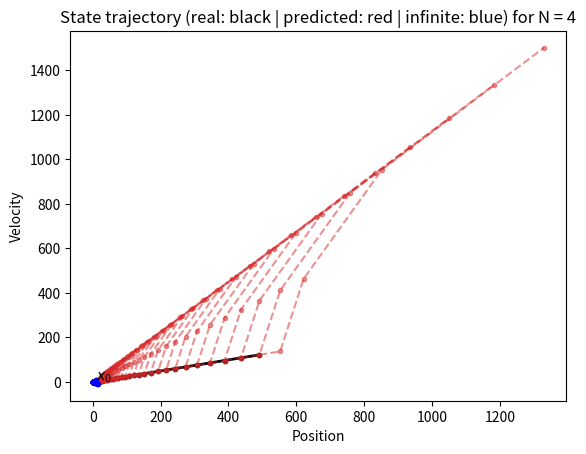
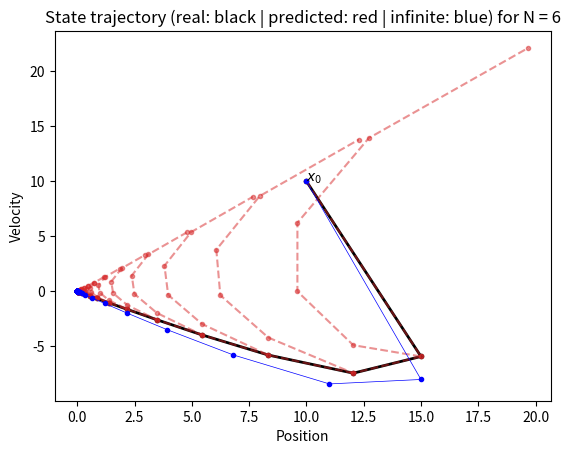
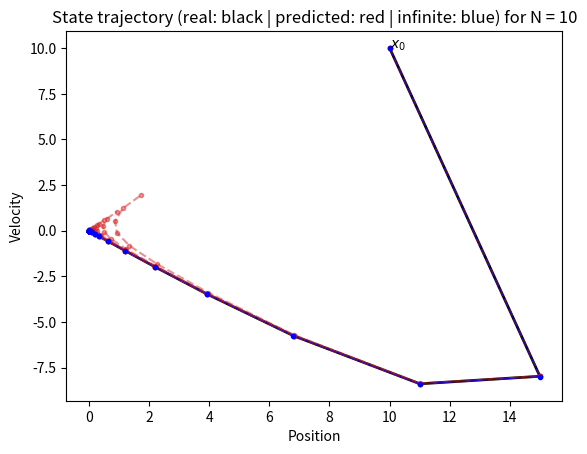
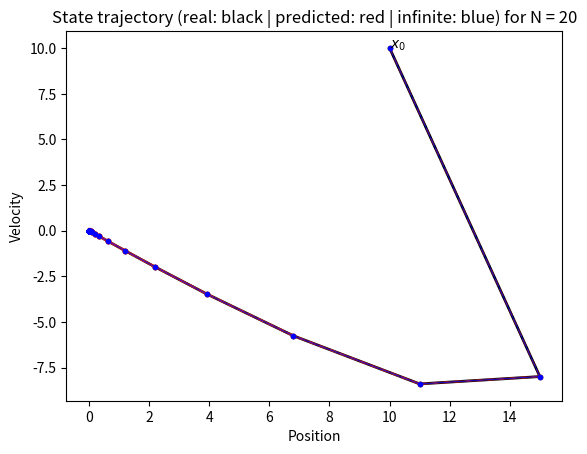

Python code for these plots, in order:
import numpy as np 
from scipy.linalg import solve_discrete_are
from typing import Tuple , Callable

try: 
    import matplotlib.pyplot as plt
except ImportError:
    print("matplotlib is not yet installed. Install it using `pip install matplotlib`.")
    exit()


def get_dynamics_continuous() -> Tuple[np.ndarray]: 
    """Get the continuous-time dynamics represented as 
    
    ..math::
        \dot{x} = A x + B u 
    
    """
    A = np.array(
        [[0., 1.],
         [0., 0.]]
        )
    B = np.array(
        [[0],
         [-1]]
    )
    return A, B


def get_dynamics_discrete(ts: float) -> Tuple[np.ndarray]: 
    """Get the dynamics of the cars in discrete-time:

    ..math::
        x_{k+1} = A x_k + B u_k  
    
    Args: 
        ts [float]: sample time [s]
    """
    A, B = get_dynamics_continuous()
    Ad = np.eye(2) + A * ts 
    Bd = B * ts 
    return Ad, Bd


def riccati_recursion(A: np.ndarray, B: np.ndarray, R: np.ndarray, Q: np.ndarray, Pf: np.ndarray, N: int):
    """Solve the finite-horizon LQR problem through recursion

    Args:
        A: System A-matrix 
        B: System B-matrix 
        R: weights on the input (positive definite)
        Q: weights on the states (positive semidefinite)
        Pf: Initial value for the Hessian of the cost-to-go (positive definite)
        N: Control horizon  
    """
    import numpy.linalg as la  # Import linear algebra to solve linear system

    P = [Pf] 
    K = [] 
    for _ in range(N):
        Kk = -la.solve(R + B.T@P[-1]@B, B.T@P[-1]@A)
        K.append(Kk)
        Pk = Q + A.T@P[-1]@(A + B@K[-1])
        P.append(Pk)

    return P[::-1], K[::-1]  # Reverse the order for easier indexing later. 


def simulate(x0: np.ndarray, f: Callable, policy: Callable, steps: int) -> Tuple[np.ndarray, bool]:
    """Generic simulation loop.
    
    Simulate the discrete-time dynamics f: (x, u) -> x
    using policy `policy`: (x, t) -> u 
    for `steps` steps ahead and return the sequence of states.

    Returns 
        x: sequence of states 
        instability_occurred: whether or not the state grew to a large norm, indicating instability 
    """
    instability_occured = False  # Keep a flag that indicates whenever we detected instability. 
    x = [x0]
    for t in range(steps):
        xt = x[-1]
        ut = policy(xt, t)
        xnext = f(xt, ut)
        x.append(xnext)
        if np.linalg.norm(xnext) > 100 and not instability_occured:  
            # If the state become very large, we flag instability. 
            # (This is a heuristic of course, but for this example, it suffices.)
            instability_occured = True 
    
    return np.array(x), instability_occured


def plot_ex4(x0: np.ndarray, A: np.ndarray, B: np.ndarray, Q: np.ndarray, R: np.ndarray, gains: list, sim_time=10): 
    """Plot the simulated states, when applying the given state feedback gains.
    
    Args: 
        x0: Initial state 
        A: A-matrix of the system
        B: B-matrix of the system
        R: weights on the input (positive definite)
        Q: weights on the states (positive semidefinite)
        gains: List of state-feedback gains
        sim_time: Number of simulated samples of the closed-loop system
    """

    def f(x,u):
        """Dynamics"""
        return A@x + B@u

    def κ(x,t):
        """Control policy (receding horizon)"""
        return gains[0]@x
    horizon = len(gains)
    x_closed_loop, cl_unstable = simulate(x0, f, κ, sim_time)

    if cl_unstable: 
        print("The state grew quite large under the closed-loop policy, which indicates instability!")
        print("Note that in this case (everything is linear), we can also test exactly for stability! (How?) Implement this as an exercise!")
    plt.figure()
    plt.plot(x_closed_loop[:, 0], x_closed_loop[:, 1], marker=".", color="k", linewidth=2)

    # Plot the predictions
    def κ_pred(x,t): 
        """Control policy (receding horizon)"""
        return gains[t]@x

    for xt in x_closed_loop:
        x_pred, _ = simulate(xt, f, κ_pred, horizon)
        plt.plot(x_pred[:, 0], x_pred[:, 1], color="tab:red", linestyle="--", marker=".", alpha=0.5)
    
    # Exercise 5
    Pinf = solve_discrete_are(A, B, Q, R)
    Kinf = -np.linalg.solve(R + B.T @ Pinf @ B, B.T @ Pinf @ A)
    print(f"LQR gain= {Kinf}")
    def κ_inf(x,t):
        """Control policy (receding horizon)"""
        return Kinf@x
    x_cl_inf, _ = simulate(x0, f, κ_inf, sim_time)
    plt.plot(x_cl_inf[:, 0], x_cl_inf[:, 1], marker=".", color="b", linewidth=0.5)
    # End Exercise 5
    plt.annotate("$x_0$", x0)

    plt.title(f"State trajectory (real: black | predicted: red | infinite: blue) for N = {horizon}")
    plt.xlabel("Position")
    plt.ylabel("Velocity")
    plt.show()


def approximate_infinite_horizon_cost(x0: np.ndarray, A: np.ndarray, B: np.ndarray, K: np.ndarray, Q: np.ndarray, R: np.ndarray, sim_time: int=1000):
    """Approximate the infinite horizon cost of the closed-loop system.
    
    Args: 
        x0: Initial state 
        A: A-matrix of the system
        B: B-matrix of the system
        K: State-feedback gain
        R: weights on the input (positive definite)
        Q: weights on the states (positive semidefinite)
        sim_time: Number of terms to use for the approximation (default = 1000)
    Returns
        cost: The approximate infinite horizon cost
    """

    def f(x,u):
        """Dynamics"""
        return A@x + B@u

    def κ(x,t):
        """Control policy (receding horizon)"""
        return K@x
    
    x_closed_loop, _ = simulate(x0, f, κ, sim_time)

    # x_k' * Q * x_k + x_k' * K' * R * K * x_k = x_k' * (Q + K' * R * K) * x_k
    M = Q + K.T @ R @ K

    ## Slow way
    #cost = 0
    #for k in range(sim_time):
    #    xk = x_closed_loop[k,:].T
    #    cost += xk.T @ M @ xk
    
    ## Fast way
    cost = np.trace(M @ (x_closed_loop.T @ x_closed_loop))
    return cost
    

def setup():
    ts = 0.5 
    C = np.array([[1, -2./3]])
    Q = C.T@C + 1e-3 * np.eye(2)
    R = np.array([[0.1]])

    A, B = get_dynamics_discrete(ts)
    
    return A, B, Q, R



#-----------------------------------------------------------
# Solutions to exercises
#-----------------------------------------------------------

def exercise3():
    print("Exercise 3: See `riccati_recursion`")

def exercise4():
    print("Exercise 4.")
    # Set the given parameters 
    print(" Setting parameter values.")
    A, B, Q, R = setup()

    Pf = Q 
    x0 = 10 * np.ones(2)
    N = 5

    for N in [4, 6, 10, 20]:

        print(f" Running recursion for N = {N}.")
        _, gains = riccati_recursion(A, B, R, Q, Pf, N)
        
        plot_ex4(x0, A, B, Q, R, gains, sim_time=30)

def exercise5():
    print("Exercise 5.")
    A, B, Q, R = setup()

    Pf = Q
    # from scipy.linalg import solve_discrete_are
    Pinf = solve_discrete_are(A, B, Q, R)
    Kinf = -np.linalg.solve(R + B.T @ Pinf @ B, B.T @ Pinf @ A)
    x0 = 10 * np.ones(2)
    print("Infinite horizon comparison plots: See figures from exercise 4")


    approx_cost = approximate_infinite_horizon_cost(x0, A, B, Kinf, Q, R, 1000)
    print(f"Approximate infinite horizon cost of closed-loop system: {approx_cost}")


def main():

    exercise3()
    exercise4()
    exercise5()




if __name__ == "__main__": 
    main()
